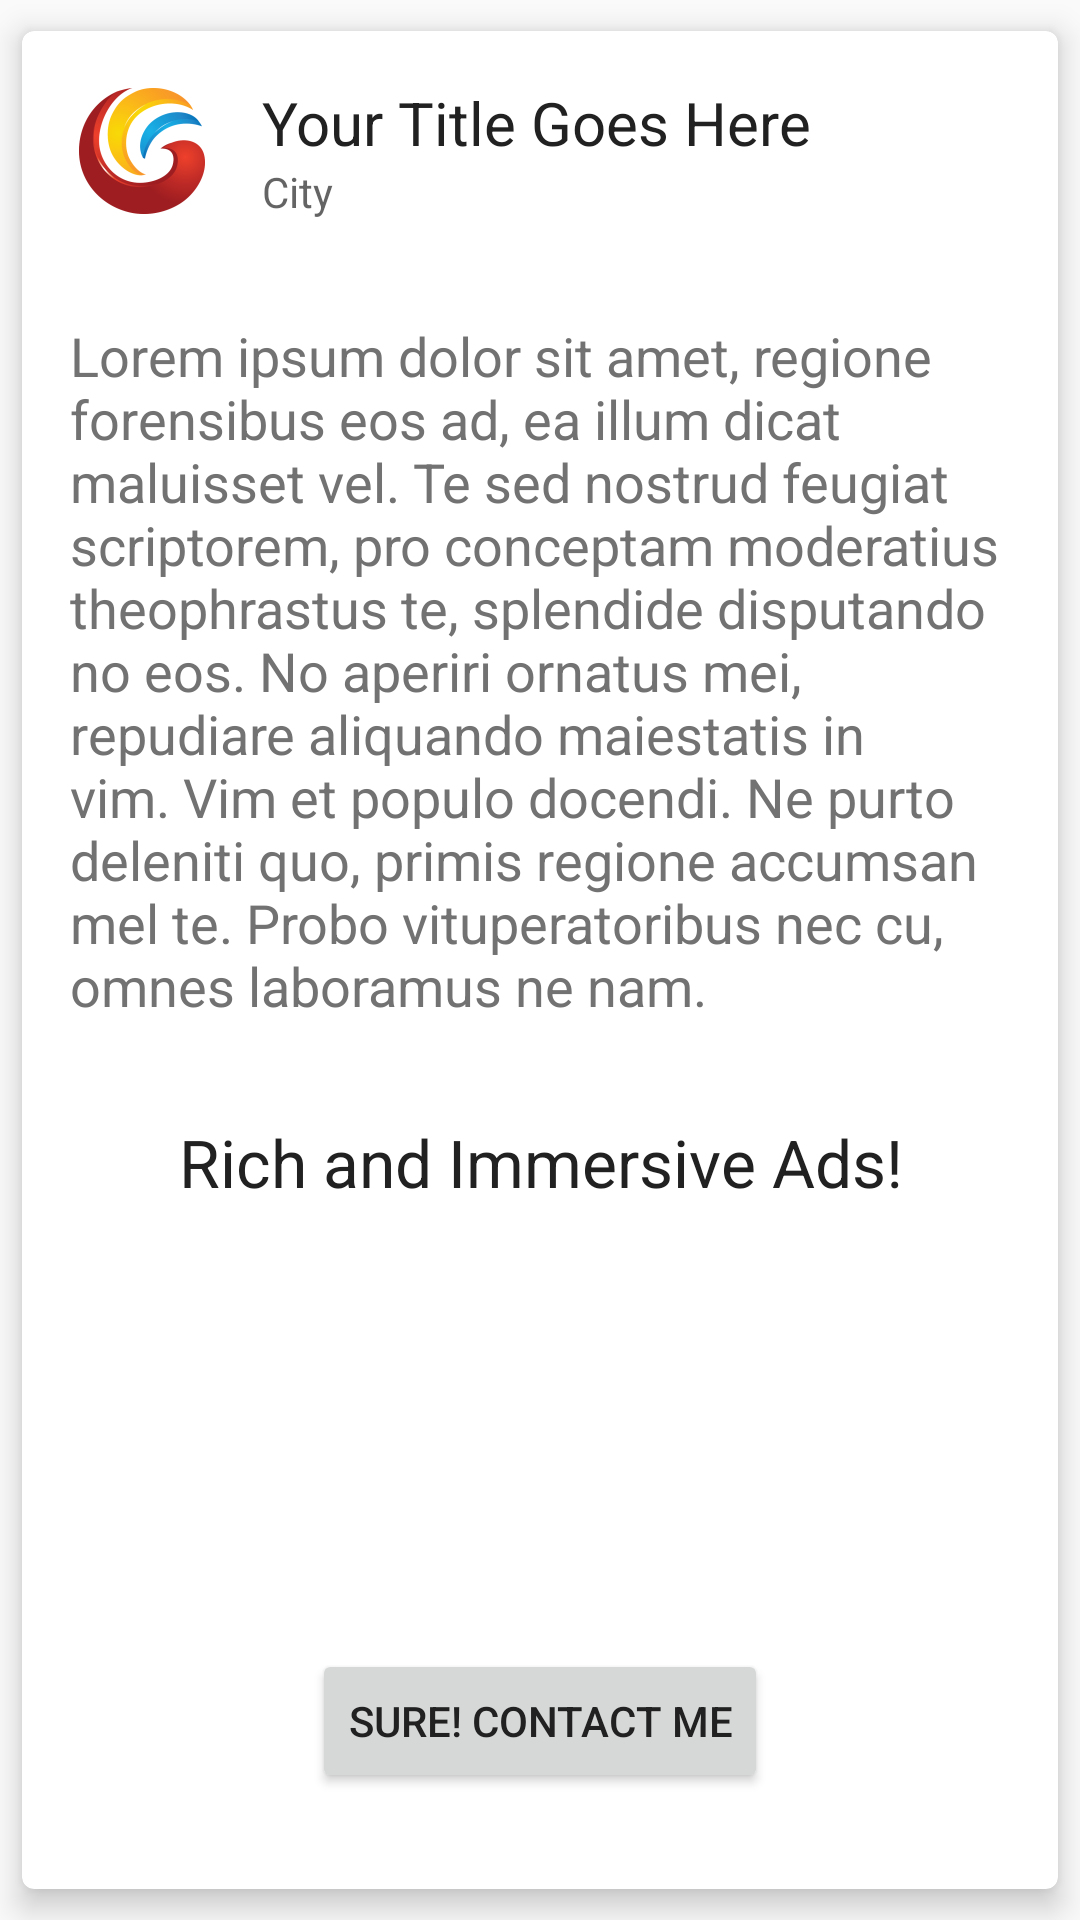

Here is an Android app screen rendered from its layout file. Give the layout XML and the strings, colors and styles it references.
<!-- AndroidManifest.xml: application theme AppTheme -->
<!-- res/layout/activity_ads.xml -->
<?xml version="1.0" encoding="utf-8"?>
<LinearLayout xmlns:android="http://schemas.android.com/apk/res/android"
    xmlns:card_view="http://schemas.android.com/apk/res-auto"
    android:layout_width="match_parent"
    android:layout_height="match_parent"
    android:orientation="vertical">

    <android.support.v7.widget.CardView
        android:layout_width="match_parent"
        android:layout_height="match_parent"
        card_view:cardCornerRadius="@dimen/card_corner_radius"
        card_view:cardElevation="@dimen/card_elevation"
        card_view:cardUseCompatPadding="true">

        <RelativeLayout
            android:layout_width="match_parent"
            android:layout_height="match_parent"
            android:orientation="vertical">

            <LinearLayout
                android:id="@+id/linearLayout"
                android:layout_width="match_parent"
                android:layout_height="wrap_content"
                android:orientation="horizontal"
                android:padding="16dp">

                <ImageView
                    android:layout_width="wrap_content"
                    android:layout_height="wrap_content"
                    android:src="@mipmap/ic_launcher" />

                <LinearLayout
                    android:layout_width="wrap_content"
                    android:layout_height="wrap_content"
                    android:layout_gravity="center"
                    android:layout_marginLeft="16dp"
                    android:layout_marginStart="16dp"
                    android:orientation="vertical">

                    <TextView
                        android:layout_width="wrap_content"
                        android:layout_height="wrap_content"
                        android:text="Your Title Goes Here"
                        android:textAppearance="@style/TextAppearance.AppCompat.Headline"
                        android:textSize="20sp" />

                    <TextView
                        android:layout_width="wrap_content"
                        android:layout_height="wrap_content"
                        android:alpha="0.7"
                        android:text="City"
                        android:textAppearance="@style/TextAppearance.AppCompat.Body1" />

                </LinearLayout>


            </LinearLayout>

            <TextView
                android:id="@+id/textView"
                android:layout_width="match_parent"
                android:layout_height="wrap_content"
                android:layout_alignParentLeft="true"
                android:layout_alignParentStart="true"
                android:layout_below="@+id/linearLayout"
                android:autoLink="web"
                android:padding="16dp"
                android:text="Lorem ipsum dolor sit amet, regione forensibus eos ad, ea illum dicat maluisset vel. Te sed nostrud feugiat scriptorem, pro conceptam moderatius theophrastus te, splendide disputando no eos. No aperiri ornatus mei, repudiare aliquando maiestatis in vim. Vim et populo docendi. Ne purto deleniti quo, primis regione accumsan mel te. Probo vituperatoribus nec cu, omnes laboramus ne nam."
                android:textAppearance="@style/TextAppearance.AppCompat.Medium"
                android:textColorLink="@color/accent" />

            <TextView
                android:layout_width="match_parent"
                android:layout_height="wrap_content"
                android:layout_alignParentLeft="true"
                android:layout_alignParentStart="true"
                android:layout_below="@+id/textView"
                android:autoLink="web"
                android:gravity="center"
                android:padding="16dp"
                android:text="Rich and Immersive Ads!"
                android:textAppearance="@style/TextAppearance.AppCompat.Large"
                android:textColorLink="@color/accent" />

            <Button
                android:layout_width="wrap_content"
                android:layout_height="wrap_content"
                android:layout_alignParentBottom="true"
                android:layout_centerHorizontal="true"
                android:layout_gravity="center|bottom"
                android:layout_marginBottom="32dp"
                android:gravity="center"
                android:text="Sure! Contact me" />

        </RelativeLayout>


    </android.support.v7.widget.CardView>

</LinearLayout>
<!-- resources referenced by this layout -->
<resources>
  <color name="accent">#F57C00</color>
  <dimen name="card_corner_radius">4dp</dimen>
  <dimen name="card_elevation">6dp</dimen>
  <!-- mipmap ic_launcher: png bitmap (mipmap-hdpi, 5238 bytes) -->
  <style name="AppTheme" parent="Theme.AppCompat.Light.DarkActionBar">
          
          <item name="colorPrimary">@color/primary</item>
          <item name="colorPrimaryDark">@color/primary_dark</item>
          <item name="android:textColorPrimaryInverse">@color/primary_light</item>
          <item name="colorAccent">@color/accent</item>
          <item name="android:textColorPrimary">@color/primary_text</item>
          <item name="android:textColorSecondary">@color/secondary_text</item>
      </style>
  <color name="primary">#232323</color>
  <color name="primary_dark">#C32F2F</color>
  <color name="primary_light">#D7CCC8</color>
  <color name="primary_text">#212121</color>
  <color name="secondary_text">#727272</color>
</resources>
